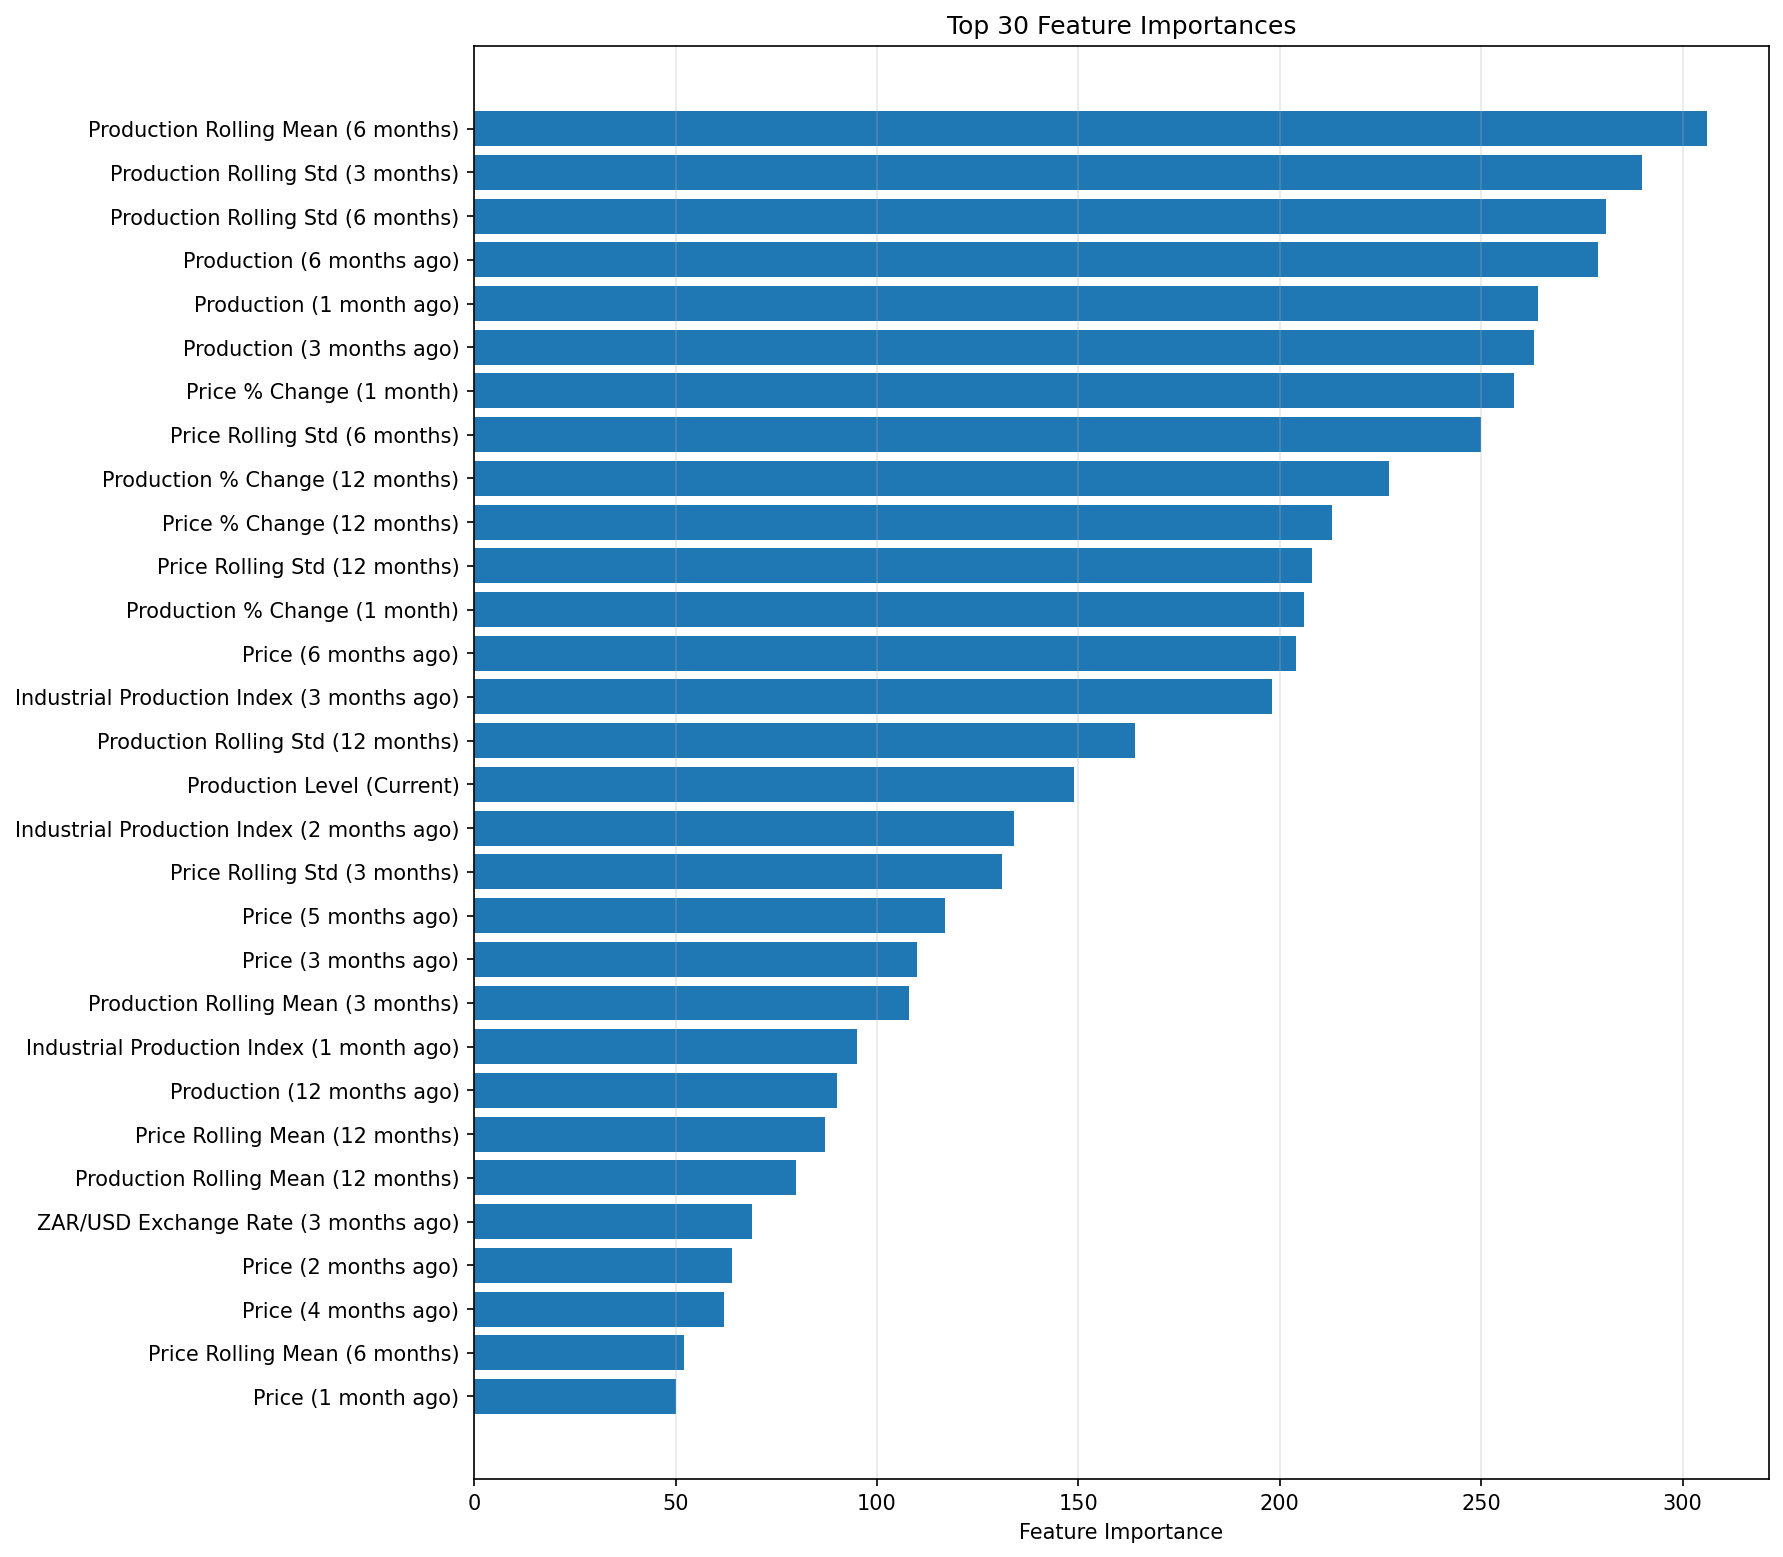

Data behind this chart, as committed beside it:
feature, importance
y_roll_mean_6, 306.0
y_roll_std_3, 290.0
y_roll_std_6, 281.0
y_lag_6, 279.0
y_lag_1, 264.0
y_lag_3, 263.0
price_pct_change_1, 258.0
price_roll_std_6, 250.0
y_pct_change_12, 227.0
price_pct_change_12, 213.0
price_roll_std_12, 208.0
y_pct_change_1, 206.0
price_lag_6, 204.0
industrial_production_index_lag_3, 198.0
y_roll_std_12, 164.0
y_level, 149.0
industrial_production_index_lag_2, 134.0
price_roll_std_3, 131.0
price_lag_5, 117.0
price_lag_3, 110.0
y_roll_mean_3, 108.0
industrial_production_index_lag_1, 95.0
y_lag_12, 90.0
price_roll_mean_12, 87.0
y_roll_mean_12, 80.0
exrate_zar_usd_lag_3, 69.0
price_lag_2, 64.0
price_lag_4, 62.0
price_roll_mean_6, 52.0
price_lag_1, 50.0
